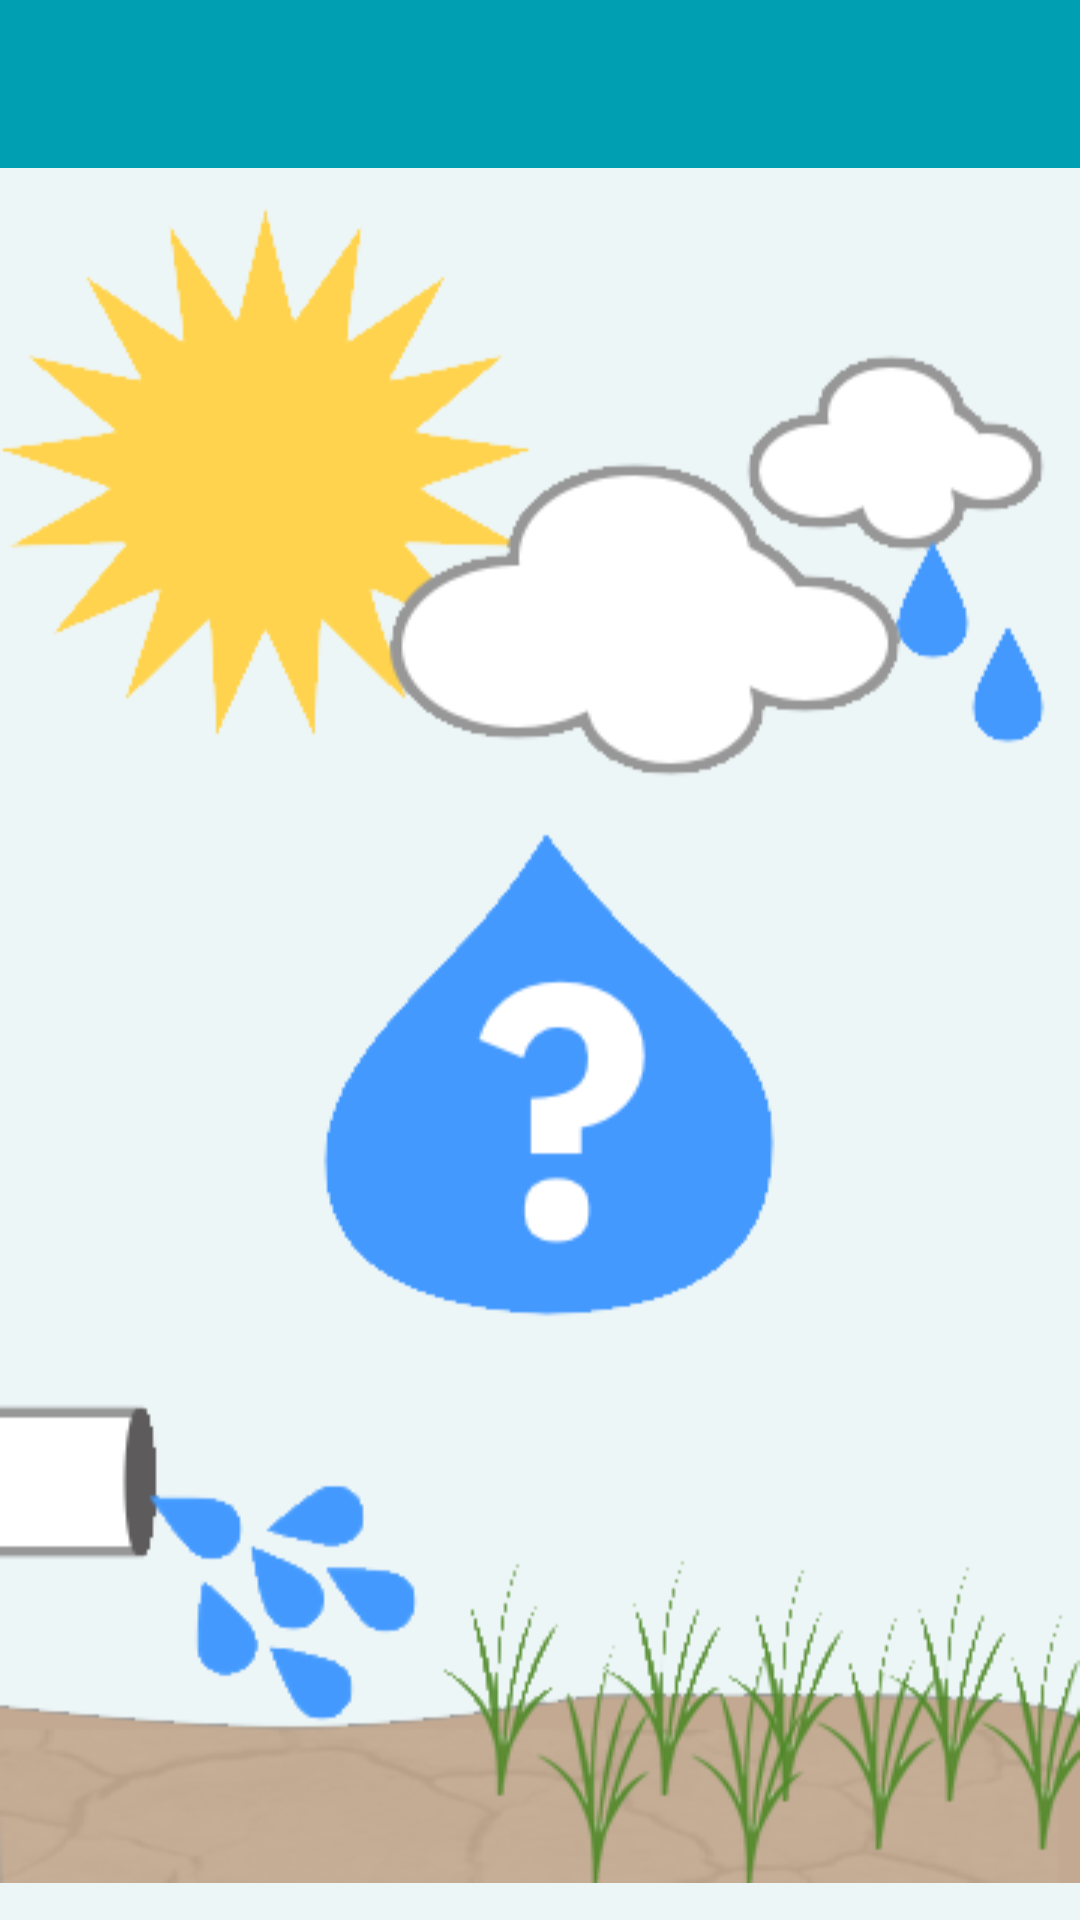

Reconstruct the res/layout file that produces this screen, plus the resources it refers to.
<!-- AndroidManifest.xml: application theme AppTheme -->
<!-- res/layout/activity_main.xml -->
<?xml version="1.0" encoding="utf-8"?>
<android.support.constraint.ConstraintLayout xmlns:android="http://schemas.android.com/apk/res/android"
    xmlns:app="http://schemas.android.com/apk/res-auto"
    xmlns:tools="http://schemas.android.com/tools"
    android:layout_width="match_parent"
    android:layout_height="match_parent"
    tools:context=".MainActivity">

    <LinearLayout
        android:layout_width="match_parent"
        android:layout_height="match_parent"
        android:orientation="vertical">

        <android.support.v7.widget.Toolbar
            android:id="@+id/my_toolbar"
            xmlns:android="http://schemas.android.com/apk/res/android"
            xmlns:app="http://schemas.android.com/apk/res-auto"
            app:titleTextColor="@color/whiteText"
            android:layout_width="match_parent"
            android:layout_height="?attr/actionBarSize"
            android:background="?attr/colorPrimary"
            android:theme="@style/ThemeOverlay.AppCompat.ActionBar"
            app:popupTheme="@style/ThemeOverlay.AppCompat.Light"/>

        <LinearLayout
            android:layout_width="match_parent"
            android:layout_height="match_parent"
            android:onClick="nextStep">

            <ImageView
                android:id="@+id/instructions_plant"
                android:layout_width="match_parent"
                android:layout_height="match_parent"
                android:contentDescription="@string/watering_advice"
                android:src="@drawable/launch_screen" />

        </LinearLayout>

    </LinearLayout>

</android.support.constraint.ConstraintLayout>
<!-- resources referenced by this layout -->
<resources>
  <color name="whiteText">#FFFFFF</color>
  <!-- drawable launch_screen: png bitmap (drawable, 53184 bytes) -->
  <string name="watering_advice">watering advice</string>
  <style name="AppTheme" parent="Theme.AppCompat.Light.NoActionBar">
          
          <item name="colorPrimary">@color/colorPrimary</item>
          <item name="colorPrimaryDark">@color/colorPrimaryDark</item>
          <item name="colorAccent">@color/colorPrimary</item>
          <item name="android:windowBackground">@color/skyBackground</item>
          <item name="android:textColorPrimary">@android:color/white</item>
      </style>
  <color name="colorPrimary">#00A0b2</color>
  <color name="colorPrimaryDark">#007182</color>
  <color name="skyBackground">#EDF6F7</color>
</resources>
